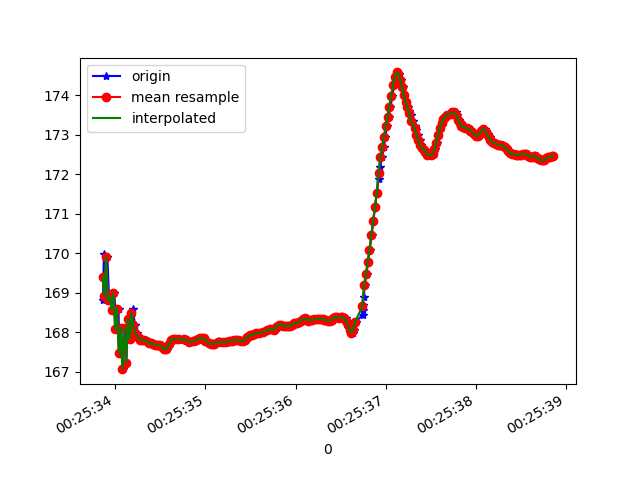

Source data for this figure (header and first rows):
1618187133864, 882796823990560, 168.83057, 18.862963, 88.41947
1618187133875, 882796843221330, 170, 18.84, 87.82
1618187133894, 882796862452100, 168.9, 18.85, 88.39
1618187133914, 882796881682870, 169.9, 18.81, 87.76
1618187133933, 882796900913640, 168.8, 18.79, 88.36
1618187133957, 882796920144410, 168.9, 18.74, 88.35
1618187133973, 882796939375180, 168.6, 18.84, 88.55
1618187133990, 882796958605950, 169, 18.76, 88.47
1618187134016, 882796977836720, 168.1, 18.91, 89.14
1618187134037, 882796997067490, 168.6, 18.87, 89.17
1618187134046, 882797016298260, 167.5, 18.93, 89.92
1618187134067, 882797035529030, 168.1, 18.93, 89.6
1618187134087, 882797054759800, 167.1, 18.93, 90.36
1618187134106, 882797073990570, 168.1, 18.94, 89.45
1618187134124, 882797093221340, 167.2, 18.9, 90.12
1618187134141, 882797112452110, 168.3, 18.92, 89.09
1618187134160, 882797131682880, 167.8, 18.88, 89.55
1618187134181, 882797150913650, 168.4, 18.98, 89.01
1618187134198, 882797170144420, 168.6, 18.96, 88.67
1618187134219, 882797189375190, 168.2, 18.95, 88.88
1618187134238, 882797208605960, 168, 18.96, 89.05
1618187134255, 882797227836730, 167.9, 18.96, 89.1
1618187134276, 882797247067500, 167.9, 18.97, 89.12
1618187134298, 882797266298270, 167.8, 18.98, 89.14
1618187134315, 882797285529040, 167.8, 18.99, 89.15
1618187134338, 882797304759810, 167.8, 18.99, 89.14
1618187134366, 882797323990580, 167.8, 18.98, 89.15
1618187134369, 882797343221350, 167.7, 18.97, 89.15
1618187134399, 882797362452120, 167.7, 18.95, 89.15
1618187134415, 882797381682890, 167.7, 18.93, 89.14
1618187134434, 882797400913660, 167.7, 18.91, 89.16
1618187134449, 882797420144430, 167.7, 18.91, 89.16
1618187134471, 882797439375200, 167.7, 18.9, 89.16
1618187134491, 882797458605970, 167.7, 18.9, 89.16
1618187134506, 882797477836740, 167.7, 18.89, 89.15
1618187134529, 882797497067510, 167.6, 18.88, 89.17
1618187134552, 882797516298280, 167.6, 18.87, 89.19
1618187134571, 882797535529050, 167.6, 18.86, 89.22
1618187134601, 882797554759820, 167.6, 18.83, 89.22
1618187134604, 882797573990590, 167.7, 18.78, 89.21
1618187134631, 882797593221360, 167.8, 18.7, 89.19
1618187134644, 882797612452130, 167.8, 18.64, 89.18
1618187134673, 882797631682900, 167.8, 18.59, 89.19
1618187134676, 882797650913670, 167.8, 18.55, 89.18
1618187134711, 882797670144440, 167.8, 18.53, 89.18
1618187134714, 882797689375210, 167.8, 18.52, 89.17
1618187134763, 882797708605980, 167.8, 18.51, 89.16
1618187134765, 882797727836750, 167.8, 18.51, 89.14
1618187134781, 882797747067520, 167.8, 18.52, 89.13
1618187134785, 882797766298290, 167.8, 18.53, 89.13
1618187134832, 882797785529060, 167.8, 18.55, 89.14
1618187134836, 882797804759830, 167.7, 18.57, 89.14
1618187134869, 882797823990600, 167.8, 18.59, 89.13
1618187134873, 882797843221370, 167.8, 18.58, 89.12
1618187134905, 882797862452140, 167.8, 18.59, 89.12
1618187134908, 882797881682910, 167.8, 18.61, 89.13
1618187134934, 882797900913680, 167.8, 18.62, 89.12
1618187134953, 882797920144450, 167.9, 18.63, 89.12
1618187134973, 882797939375220, 167.9, 18.65, 89.11
1618187134990, 882797958605990, 167.9, 18.67, 89.1
1618187135006, 882797977836760, 167.8, 18.68, 89.11
... 201 more rows
